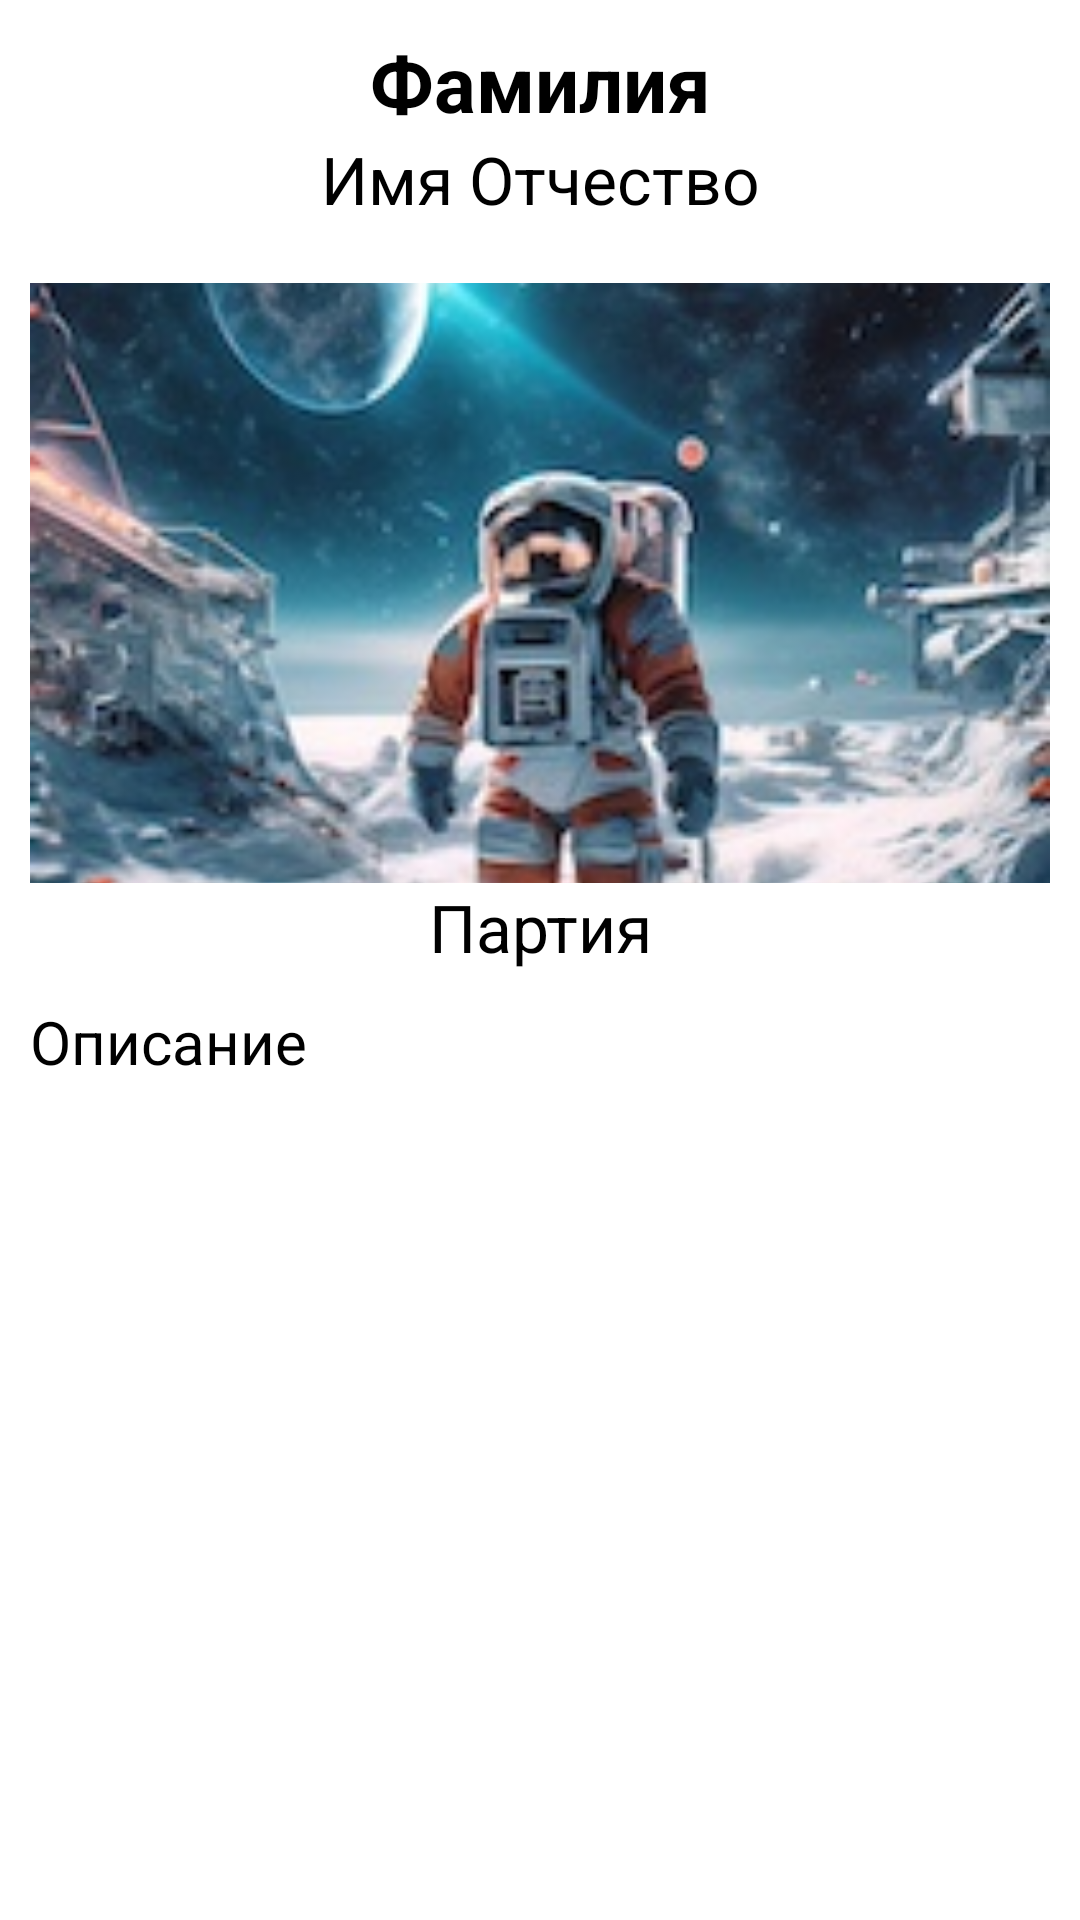

This screen was rendered from an Android layout file. Write that file and the resources it references.
<!-- AndroidManifest.xml: application theme Theme.Election2 -->
<!-- res/layout/activity_detail.xml -->
<?xml version="1.0" encoding="utf-8"?>
<androidx.constraintlayout.widget.ConstraintLayout
    xmlns:android="http://schemas.android.com/apk/res/android"
    xmlns:tools="http://schemas.android.com/tools"
    xmlns:app="http://schemas.android.com/apk/res-auto"
    android:id="@+id/main"
    android:layout_width="match_parent"
    android:layout_height="match_parent"
    tools:context=".DetailActivity">

    <ScrollView
        android:id="@+id/detail_scroll"
        android:layout_width="match_parent"
        android:layout_height="match_parent">

        <LinearLayout
            android:id="@+id/detail_linear"
            android:layout_width="match_parent"
            android:layout_height="match_parent"
            android:orientation="vertical">

          <TextView
              android:id="@+id/item_second_name"
              android:layout_width="match_parent"
              android:layout_height="wrap_content"
              android:text="Фамилия"
              android:textColor="@color/black"
              android:textStyle="bold"
              android:textSize="26sp"
              android:gravity="center"
              android:layout_marginTop="10dp"/>

          <TextView
              android:id="@+id/item_name"
              android:layout_width="match_parent"
              android:layout_height="wrap_content"
              android:text="Имя Отчество"
              android:textColor="@color/black"
              android:textSize="22sp"
              android:gravity="center" />

          <ImageView
              android:id="@+id/item_image"
              android:layout_width="match_parent"
              android:layout_height="200dp"
              android:src="@drawable/default_img"
              android:scaleType="centerCrop"
              android:layout_marginLeft="10dp"
              android:layout_marginTop="20dp"
              android:layout_marginRight="10dp"/>

          <TextView
              android:id="@+id/item_party"
              android:layout_width="match_parent"
              android:layout_height="wrap_content"
              android:text="Партия"
              android:textColor="@color/black"
              android:textSize="22sp"
              android:gravity="center" />

          <TextView
              android:id="@+id/item_desc"
              android:layout_width="match_parent"
              android:layout_height="wrap_content"
              android:text="Описание"
              android:textColor="@color/black"
              android:textSize="20sp"
              android:padding="10dp"/>

        </LinearLayout>
    </ScrollView>





</androidx.constraintlayout.widget.ConstraintLayout>
<!-- resources referenced by this layout -->
<resources>
  <color name="black">#FF000000</color>
  <!-- drawable default_img: jpeg bitmap (drawable, 27799 bytes) -->
  <style name="Theme.Election2" parent="Theme.MaterialComponents.DayNight.DarkActionBar">
          
          <item name="colorPrimary">@color/purple_500</item>
          <item name="colorPrimaryVariant">@color/purple_700</item>
          <item name="colorOnPrimary">@color/white</item>
          
          <item name="colorSecondary">@color/teal_200</item>
          <item name="colorSecondaryVariant">@color/teal_700</item>
          <item name="colorOnSecondary">@color/black</item>
          
          <item name="android:statusBarColor">?attr/colorPrimaryVariant</item>
          
      </style>
  <color name="purple_500">#FF6200EE</color>
  <color name="purple_700">#FF3700B3</color>
  <color name="white">#FFFFFFFF</color>
  <color name="teal_200">#FF03DAC5</color>
  <color name="teal_700">#FF018786</color>
</resources>
